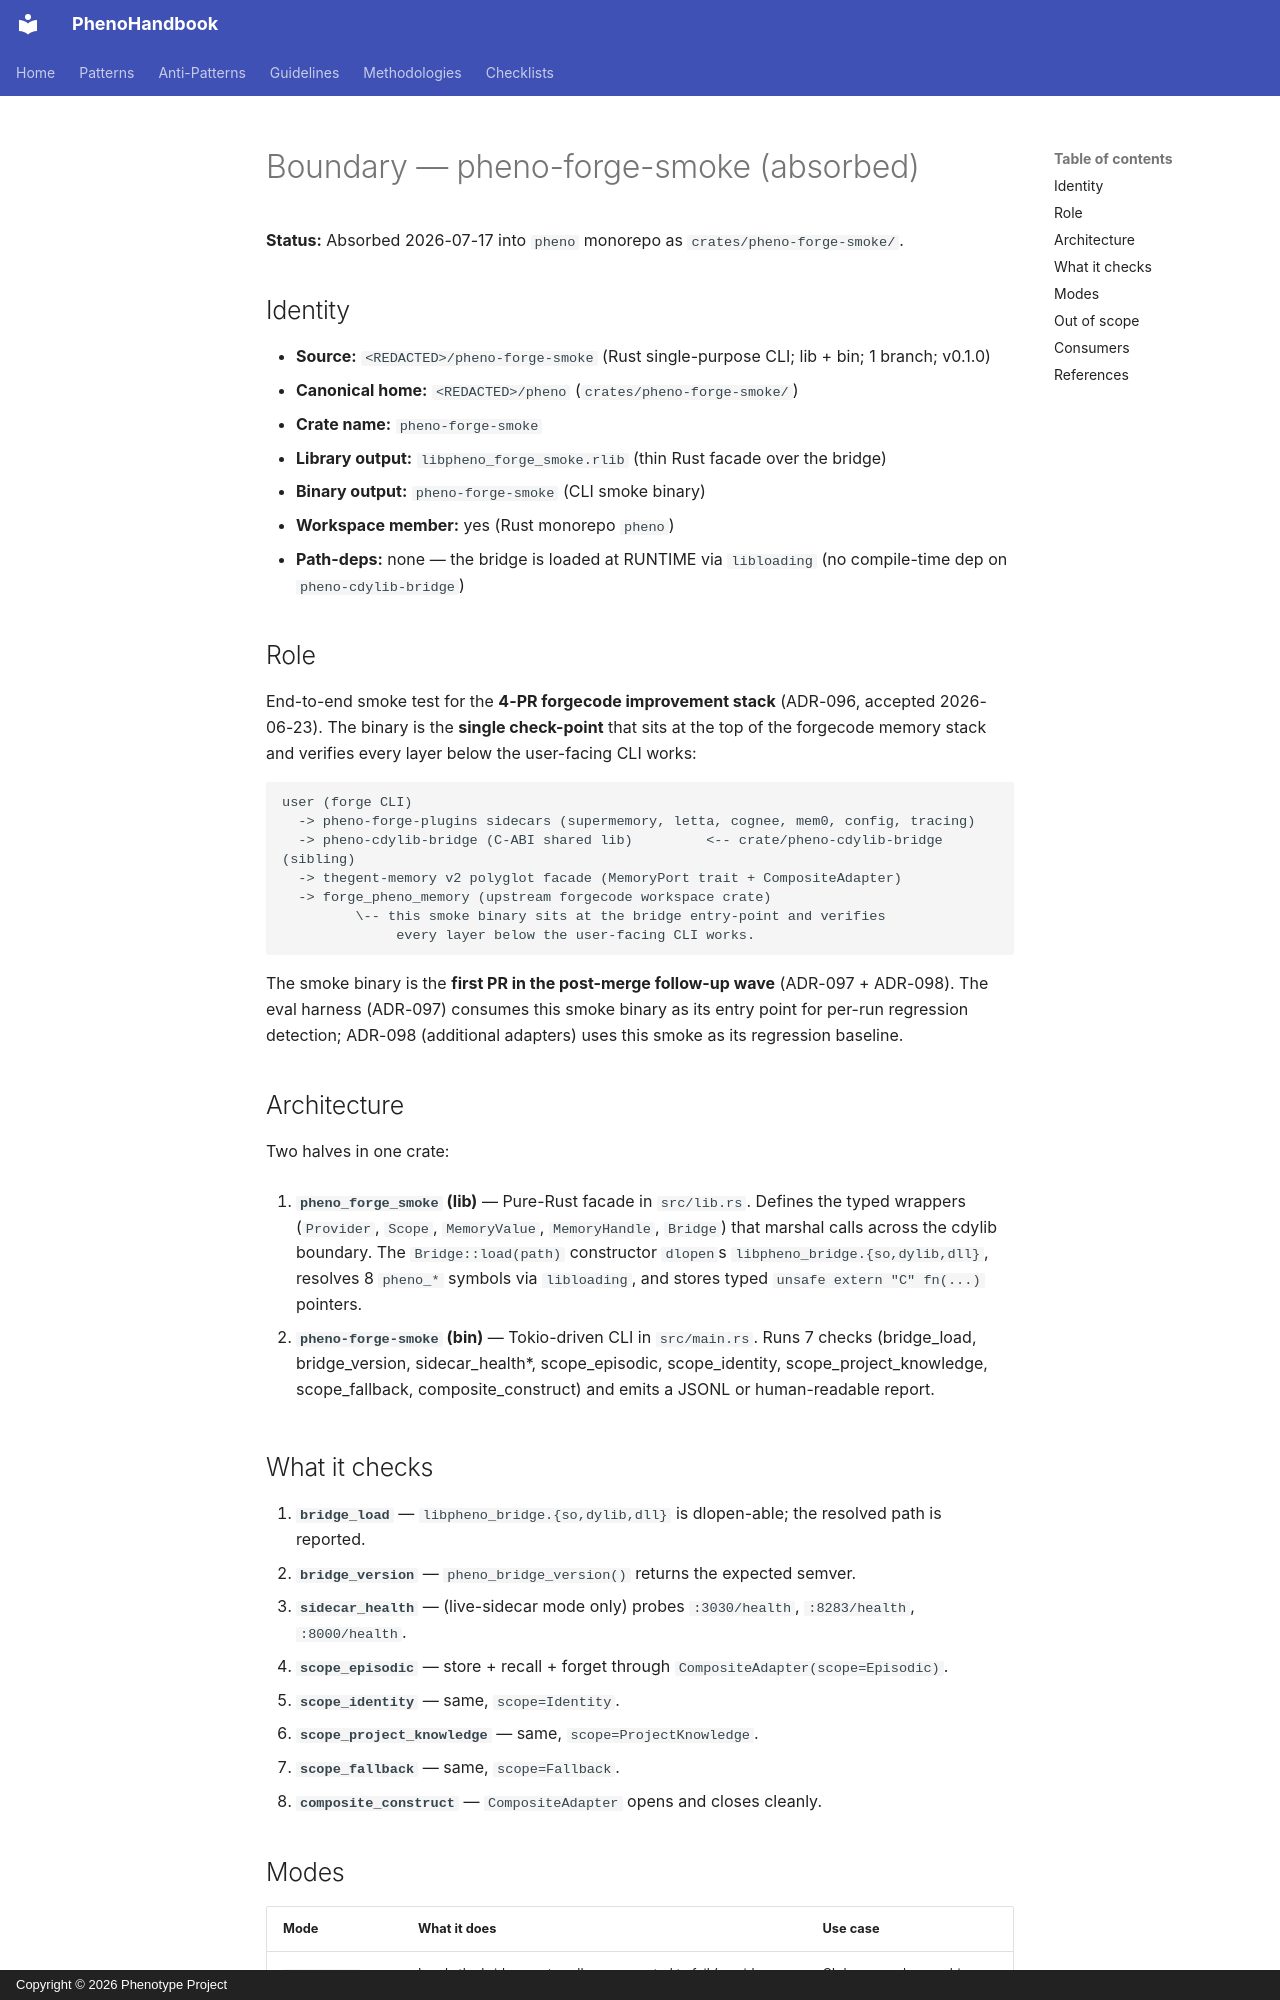

repository: KooshaPari/PhenoShared · page: boundary/pheno-forge-smoke/index.html · generator: mkdocs · copyright: Copyright © 2026 Phenotype Project

---
id: boundary-pheno-forge-smoke
project: pheno-forge-smoke
status: absorbed
absorbed_into: pheno (crates/pheno-forge-smoke)
absorbed_at: 2026-07-17
disposition: ABSORB
fsm: absorbed
adr: ADR-096
wave: 2026-07-17-queue-refresh-batch4
tags: [rust, smoke-test, forgecode, ffi, cdylib, dlopen]
---

# Boundary — pheno-forge-smoke (absorbed)

**Status:** Absorbed 2026-07-17 into `pheno` monorepo as `crates/pheno-forge-smoke/`.

## Identity

- **Source:** `<REDACTED>/pheno-forge-smoke` (Rust single-purpose CLI; lib + bin; 1 branch; v0.1.0)
- **Canonical home:** `<REDACTED>/pheno` (`crates/pheno-forge-smoke/`)
- **Crate name:** `pheno-forge-smoke`
- **Library output:** `libpheno_forge_smoke.rlib` (thin Rust facade over the bridge)
- **Binary output:** `pheno-forge-smoke` (CLI smoke binary)
- **Workspace member:** yes (Rust monorepo `pheno`)
- **Path-deps:** none — the bridge is loaded at RUNTIME via `libloading` (no compile-time dep on `pheno-cdylib-bridge`)

## Role

End-to-end smoke test for the **4-PR forgecode improvement stack** (ADR-096, accepted 2026-06-23).
The binary is the **single check-point** that sits at the top of the forgecode memory stack and
verifies every layer below the user-facing CLI works:

```
user (forge CLI)
  -> pheno-forge-plugins sidecars (supermemory, letta, cognee, mem0, config, tracing)
  -> pheno-cdylib-bridge (C-ABI shared lib)         <-- crate/pheno-cdylib-bridge (sibling)
  -> thegent-memory v2 polyglot facade (MemoryPort trait + CompositeAdapter)
  -> forge_pheno_memory (upstream forgecode workspace crate)
         \-- this smoke binary sits at the bridge entry-point and verifies
              every layer below the user-facing CLI works.
```

The smoke binary is the **first PR in the post-merge follow-up wave** (ADR-097 + ADR-098).
The eval harness (ADR-097) consumes this smoke binary as its entry point for per-run
regression detection; ADR-098 (additional adapters) uses this smoke as its regression
baseline.

## Architecture

Two halves in one crate:

1. **`pheno_forge_smoke` (lib)** — Pure-Rust facade in `src/lib.rs`. Defines the typed
   wrappers (`Provider`, `Scope`, `MemoryValue`, `MemoryHandle`, `Bridge`) that
   marshal calls across the cdylib boundary. The `Bridge::load(path)` constructor
   `dlopen`s `libpheno_bridge.{so,dylib,dll}`, resolves 8 `pheno_*` symbols via
   `libloading`, and stores typed `unsafe extern "C" fn(...)` pointers.

2. **`pheno-forge-smoke` (bin)** — Tokio-driven CLI in `src/main.rs`. Runs 7
   checks (bridge_load, bridge_version, sidecar_health*, scope_episodic,
   scope_identity, scope_project_knowledge, scope_fallback, composite_construct)
   and emits a JSONL or human-readable report.

## What it checks

1. **`bridge_load`** — `libpheno_bridge.{so,dylib,dll}` is dlopen-able; the resolved path is reported.
2. **`bridge_version`** — `pheno_bridge_version()` returns the expected semver.
3. **`sidecar_health`** — (live-sidecar mode only) probes `:3030/health`, `:8283/health`, `:8000/health`.
4. **`scope_episodic`** — store + recall + forget through `CompositeAdapter(scope=Episodic)`.
5. **`scope_identity`** — same, `scope=Identity`.
6. **`scope_project_knowledge`** — same, `scope=ProjectKnowledge`.
7. **`scope_fallback`** — same, `scope=Fallback`.
8. **`composite_construct`** — `CompositeAdapter` opens and closes cleanly.
